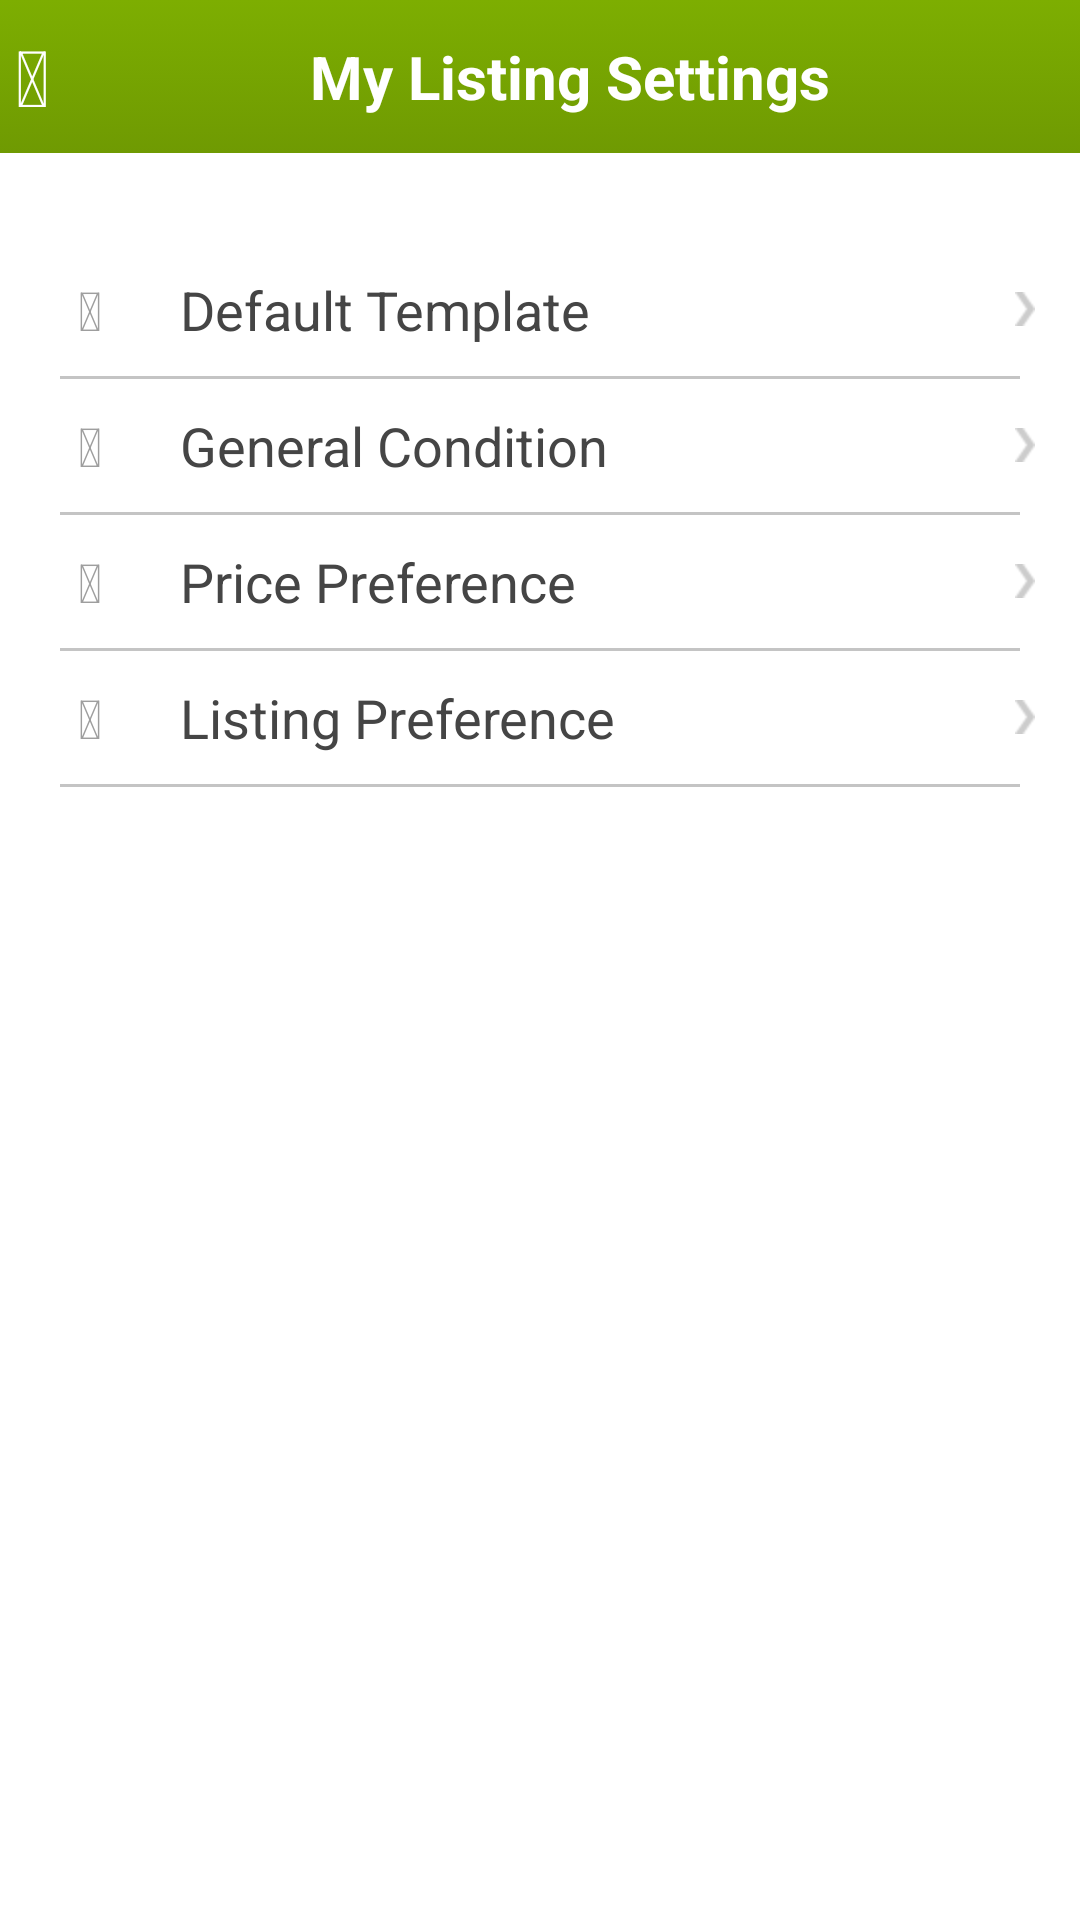

Reconstruct the res/layout file that produces this screen, plus the resources it refers to.
<!-- AndroidManifest.xml: application theme AppTheme -->
<!-- res/layout/listing_settings_screen.xml -->
<LinearLayout xmlns:android="http://schemas.android.com/apk/res/android"
    android:layout_width="match_parent"
    android:layout_height="match_parent"
    android:orientation="vertical"
    android:background="#fff" >

    <FrameLayout
        android:id="@+id/titleBar"
        android:layout_width="match_parent"
        android:layout_height="wrap_content"
        android:background="@drawable/action_bar_background"
        android:paddingBottom="8dp"
        android:paddingTop="8dp" >

        <Button
            android:id="@+id/backBtn"
            android:layout_width="wrap_content"
            android:layout_height="wrap_content"
            android:layout_gravity="center_vertical|left"
            android:layout_marginRight="10dp"
            android:background="#0fff"
            android:minHeight="20dp"
            android:minWidth="20dp"
            android:paddingLeft="5dp"
            android:paddingRight="5dp"
            android:text="@string/icon_back"
            android:textColor="#ffffff"
            android:textSize="26sp" />

        <TextView
            android:layout_width="wrap_content"
            android:layout_height="wrap_content"
            android:layout_gravity="center"
            android:layout_marginLeft="10dp"
            android:gravity="center"
            android:text="@string/title_listing_setting"
            android:textColor="@color/white"
            android:textSize="20sp"
            android:textStyle="bold" />
    </FrameLayout>

    <LinearLayout
        android:id="@+id/defaultTemplateLL"
        android:layout_width="match_parent"
        android:layout_height="wrap_content"
        android:layout_marginTop="30dp"
        android:background="@drawable/listitem_selector"
        android:gravity="center_vertical"
        android:orientation="horizontal"
        android:padding="10dp" >

        <TextView
            android:id="@+id/iconDefaultTemplate"
            android:layout_width="30dp"
            android:layout_height="wrap_content"
            android:layout_marginLeft="5dp"
            android:layout_marginRight="5dp"
            android:gravity="center"
            android:text="@string/icon_default_template"
            android:textColor="@color/grey_font"
            android:textSize="18sp" >
        </TextView>

        <TextView
            android:layout_width="0dip"
            android:layout_height="wrap_content"
            android:layout_marginLeft="10dp"
            android:layout_marginRight="10dp"
            android:layout_weight="0.1"
            android:gravity="center_vertical"
            android:text="@string/title_default_template"
            android:textColor="@color/grey_dark_font"
            android:textSize="18sp" >
        </TextView>

        <ImageView
            android:layout_width="wrap_content"
            android:layout_height="wrap_content"
            android:layout_marginRight="5dp"
            android:scaleType="fitCenter"
            android:shadowDx="-1"
            android:shadowDy="-1"
            android:shadowRadius="1"
            android:src="@drawable/chevron" >
        </ImageView>
    </LinearLayout>

    <LinearLayout
        android:id="@+id/templateActionBar"
        android:layout_width="match_parent"
        android:layout_height="wrap_content"
        android:layout_marginBottom="10dp"
        android:gravity="center_vertical"
        android:orientation="horizontal"
        android:paddingLeft="25dp"
        android:paddingRight="25dp"
        android:visibility="gone" >

        <Spinner
            android:id="@+id/spinner"
            android:layout_width="0dip"
            android:layout_height="wrap_content"
            android:layout_marginRight="10dp"
            android:layout_weight="0.1" />

        <Button
            android:id="@+id/saveBtn"
            android:layout_width="wrap_content"
            android:layout_height="36dp"
            android:background="@drawable/btn1_selector"
            android:paddingLeft="15dp"
            android:paddingRight="15dp"
            android:text="@string/title_save"
            android:textColor="@color/light_font"
            android:textSize="18sp" />
    </LinearLayout>

    <View
        android:layout_width="wrap_content"
        android:layout_height="1dp"
        android:layout_marginLeft="20dp"
        android:layout_marginRight="20dp"
        android:background="@color/listitem_divider_color2" />

    <LinearLayout
        android:id="@+id/generalCondLL"
        android:layout_width="match_parent"
        android:layout_height="wrap_content"
        android:background="@drawable/listitem_selector"
        android:gravity="center_vertical"
        android:orientation="horizontal"
        android:padding="10dp" >

        <TextView
            android:id="@+id/iconGeneralCond"
            android:layout_width="30dp"
            android:layout_height="wrap_content"
            android:layout_marginLeft="5dp"
            android:layout_marginRight="5dp"
            android:gravity="center"
            android:text="@string/icon_general_cond"
            android:textColor="@color/grey_font"
            android:textSize="18sp" >
        </TextView>

        <TextView
            android:layout_width="0dip"
            android:layout_height="wrap_content"
            android:layout_marginLeft="10dp"
            android:layout_marginRight="10dp"
            android:layout_weight="0.1"
            android:gravity="center_vertical"
            android:text="@string/title_general_cond"
            android:textColor="@color/grey_dark_font"
            android:textSize="18sp" >
        </TextView>

        <ImageView
            android:layout_width="wrap_content"
            android:layout_height="wrap_content"
            android:layout_marginRight="5dp"
            android:scaleType="fitCenter"
            android:shadowDx="-1"
            android:shadowDy="-1"
            android:shadowRadius="1"
            android:src="@drawable/chevron" >
        </ImageView>
    </LinearLayout>

    <View
        android:layout_width="wrap_content"
        android:layout_height="1dp"
        android:layout_marginLeft="20dp"
        android:layout_marginRight="20dp"
        android:background="@color/listitem_divider_color2" />

    <LinearLayout
        android:id="@+id/pricePrefLL"
        android:layout_width="match_parent"
        android:layout_height="wrap_content"
        android:background="@drawable/listitem_selector"
        android:gravity="center_vertical"
        android:orientation="horizontal"
        android:padding="10dp" >

        <TextView
            android:id="@+id/iconPricePref"
            android:layout_width="30dp"
            android:layout_height="wrap_content"
            android:layout_marginLeft="5dp"
            android:layout_marginRight="5dp"
            android:gravity="center"
            android:text="@string/icon_price_pref"
            android:textColor="@color/grey_font"
            android:textSize="18sp" >
        </TextView>

        <TextView
            android:layout_width="0dip"
            android:layout_height="wrap_content"
            android:layout_marginLeft="10dp"
            android:layout_marginRight="10dp"
            android:layout_weight="0.1"
            android:gravity="center_vertical"
            android:text="@string/title_price_pref"
            android:textColor="@color/grey_dark_font"
            android:textSize="18sp" >
        </TextView>

        <ImageView
            android:layout_width="wrap_content"
            android:layout_height="wrap_content"
            android:layout_marginRight="5dp"
            android:scaleType="fitCenter"
            android:shadowDx="-1"
            android:shadowDy="-1"
            android:shadowRadius="1"
            android:src="@drawable/chevron" >
        </ImageView>
    </LinearLayout>

    <View
        android:layout_width="wrap_content"
        android:layout_height="1dp"
        android:layout_marginLeft="20dp"
        android:layout_marginRight="20dp"
        android:background="@color/listitem_divider_color2" />

    <LinearLayout
        android:id="@+id/listingPrefLL"
        android:layout_width="match_parent"
        android:layout_height="wrap_content"
        android:background="@drawable/listitem_selector"
        android:gravity="center_vertical"
        android:orientation="horizontal"
        android:padding="10dp" >

        <TextView
            android:id="@+id/iconListingPref"
            android:layout_width="30dp"
            android:layout_height="wrap_content"
            android:layout_marginLeft="5dp"
            android:layout_marginRight="5dp"
            android:gravity="center"
            android:text="@string/icon_listing_pref"
            android:textColor="@color/grey_font"
            android:textSize="18sp" >
        </TextView>

        <TextView
            android:layout_width="0dip"
            android:layout_height="wrap_content"
            android:layout_marginLeft="10dp"
            android:layout_marginRight="10dp"
            android:layout_weight="0.1"
            android:gravity="center_vertical"
            android:text="@string/title_listing_pref"
            android:textColor="@color/grey_dark_font"
            android:textSize="18sp" >
        </TextView>

        <ImageView
            android:layout_width="wrap_content"
            android:layout_height="wrap_content"
            android:layout_marginRight="5dp"
            android:scaleType="fitCenter"
            android:shadowDx="-1"
            android:shadowDy="-1"
            android:shadowRadius="1"
            android:src="@drawable/chevron" >
        </ImageView>
    </LinearLayout>

    <View
        android:layout_width="wrap_content"
        android:layout_height="1dp"
        android:layout_marginLeft="20dp"
        android:layout_marginRight="20dp"
        android:background="@color/listitem_divider_color2" />

</LinearLayout>
<!-- resources referenced by this layout -->
<resources>
  <color name="grey_dark_font">#ff454545</color>
  <color name="grey_font">#ff9e9e9e</color>
  <color name="light_font">#FBFBFB</color>
  <color name="listitem_divider_color2">#c4c4c4</color>
  <color name="white">#FFFFFF</color>
  <!-- drawable action_bar_background (drawable) -->
  <?xml version="1.0" encoding="utf-8"?>
  <selector xmlns:android="http://schemas.android.com/apk/res/android">
      <item><shape>
              <gradient android:angle="270.0" android:endColor="@color/bg_title_end_color" android:startColor="@color/bg_title_start_color" />
          </shape></item>
  </selector>
  <!-- drawable btn1_selector (drawable) -->
  <?xml version="1.0" encoding="utf-8"?>
  <selector xmlns:android="http://schemas.android.com/apk/res/android">
      
      <item android:state_pressed="true"><shape>
              <gradient android:angle="270.0" android:endColor="@color/btn1_sel_color_end" android:startColor="@color/btn1_sel_color" />
              <corners android:radius="4dip" />
          </shape></item>
      <item><shape>
              <gradient android:angle="270.0" android:endColor="@color/btn1_color_end" android:startColor="@color/btn1_color" />
              <corners android:radius="4dip" />
          </shape></item>
  </selector>
  <!-- drawable chevron: png bitmap (drawable-hdpi, 321 bytes) -->
  <!-- drawable listitem_selector (drawable) -->
  <?xml version="1.0" encoding="utf-8"?>
  <selector xmlns:android="http://schemas.android.com/apk/res/android">
  
      <item android:state_pressed="true"><shape>
              <gradient android:angle="270.0" android:endColor="#88888888" android:startColor="#88BBBBBB" />
  
              <corners android:radius="0.0dip" />
          </shape></item>
      <item><shape>
              <gradient android:angle="270.0" android:endColor="#00FFFFFF" android:startColor="#00FFFFFF" />
  
              <corners android:radius="0.0dip" />
          </shape></item>
  
  </selector>
  <string name="icon_back"></string>
  <string name="icon_default_template"></string>
  <string name="icon_general_cond"></string>
  <string name="icon_listing_pref"></string>
  <string name="icon_price_pref"></string>
  <string name="title_default_template">Default Template</string>
  <string name="title_general_cond">General Condition</string>
  <string name="title_listing_pref">Listing Preference</string>
  <string name="title_listing_setting">My Listing Settings</string>
  <string name="title_price_pref">Price Preference</string>
  <string name="title_save">Save</string>
  <style name="AppTheme" parent="AppBaseTheme" />
  <color name="bg_title_end_color">#6f9a02</color>
  <color name="bg_title_start_color">#7dae01</color>
  <color name="btn1_sel_color_end">#284500</color>
  <color name="btn1_sel_color">#437400</color>
  <color name="btn1_color_end">#597c00</color>
  <color name="btn1_color">#7dad02</color>
  <style name="AppBaseTheme" parent="@android:style/Theme.Holo.Light" />
</resources>
